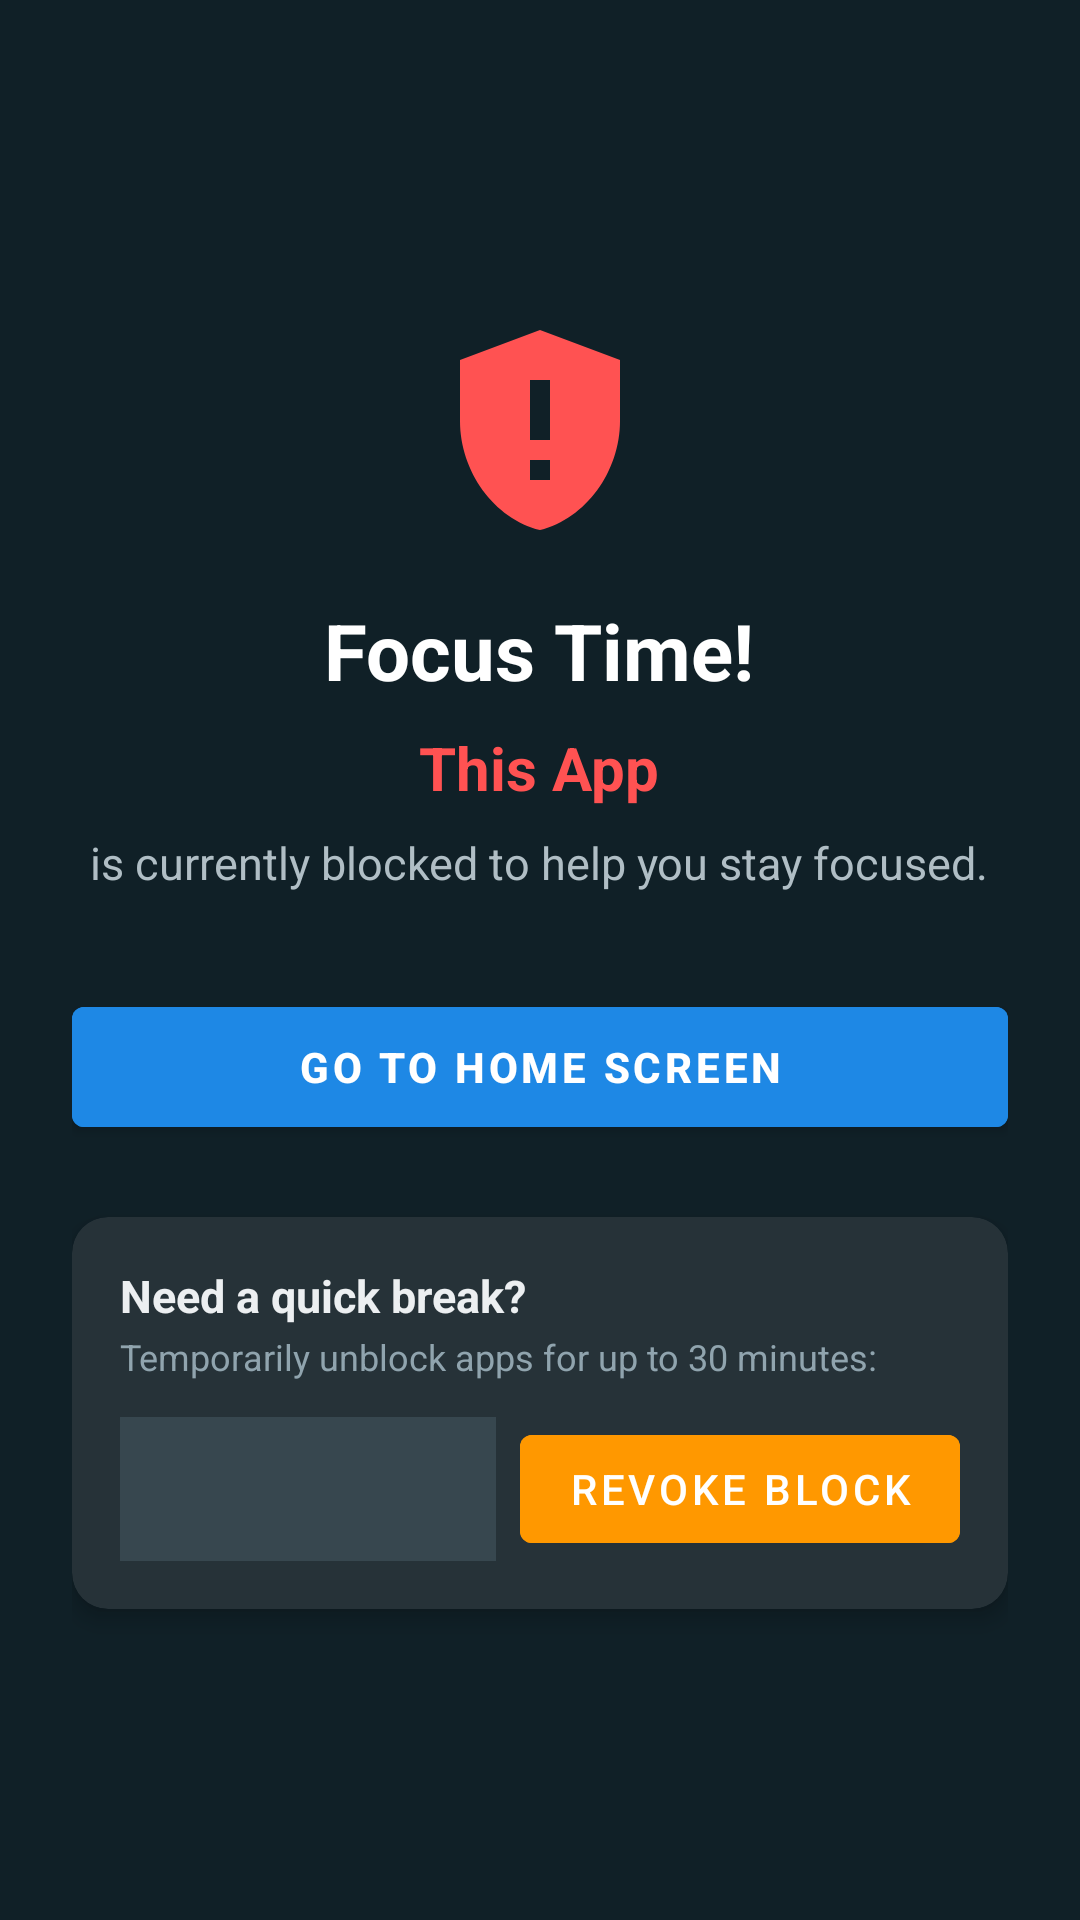

Reconstruct the res/layout file that produces this screen, plus the resources it refers to.
<!-- AndroidManifest.xml: activity theme Theme.FocusBlocker.NoActionBar -->
<!-- res/layout/activity_block.xml -->
<?xml version="1.0" encoding="utf-8"?>
<LinearLayout xmlns:android="http://schemas.android.com/apk/res/android"
    xmlns:app="http://schemas.android.com/apk/res-auto"
    android:layout_width="match_parent"
    android:layout_height="match_parent"
    android:background="#102027"
    android:gravity="center"
    android:orientation="vertical"
    android:padding="24dp">

    
    <ImageView
        android:layout_width="80dp"
        android:layout_height="80dp"
        android:layout_marginBottom="16dp"
        android:contentDescription="Blocked"
        android:src="@drawable/ic_notification"
        app:tint="#FF5252" />

    <TextView
        android:layout_width="wrap_content"
        android:layout_height="wrap_content"
        android:text="Focus Time!"
        android:textColor="#FFFFFF"
        android:textSize="26sp"
        android:textStyle="bold" />

    <TextView
        android:id="@+id/tvBlockedAppName"
        android:layout_width="wrap_content"
        android:layout_height="wrap_content"
        android:layout_marginTop="8dp"
        android:text="This App"
        android:textColor="#FF5252"
        android:textSize="20sp"
        android:textStyle="bold" />

    <TextView
        android:layout_width="wrap_content"
        android:layout_height="wrap_content"
        android:layout_marginTop="8dp"
        android:gravity="center"
        android:text="is currently blocked to help you stay focused."
        android:textColor="#B0BEC5"
        android:textSize="15sp" />

    
    <Button
        android:id="@+id/btnGoHome"
        android:layout_width="match_parent"
        android:layout_height="52dp"
        android:layout_marginTop="32dp"
        android:text="Go to Home Screen"
        android:textColor="#FFFFFF"
        android:textStyle="bold"
        android:backgroundTint="#1E88E5" />

    
    <com.google.android.material.card.MaterialCardView
        android:layout_width="match_parent"
        android:layout_height="wrap_content"
        android:layout_marginTop="24dp"
        app:cardBackgroundColor="#263238"
        app:cardCornerRadius="12dp"
        app:cardElevation="4dp">

        <LinearLayout
            android:layout_width="match_parent"
            android:layout_height="wrap_content"
            android:orientation="vertical"
            android:padding="16dp">

            <TextView
                android:layout_width="wrap_content"
                android:layout_height="wrap_content"
                android:text="Need a quick break?"
                android:textColor="#ECEFF1"
                android:textSize="15sp"
                android:textStyle="bold" />

            <TextView
                android:layout_width="wrap_content"
                android:layout_height="wrap_content"
                android:layout_marginTop="2dp"
                android:layout_marginBottom="12dp"
                android:text="Temporarily unblock apps for up to 30 minutes:"
                android:textColor="#90A4AE"
                android:textSize="12sp" />

            <LinearLayout
                android:layout_width="match_parent"
                android:layout_height="wrap_content"
                android:gravity="center_vertical"
                android:orientation="horizontal">

                <Spinner
                    android:id="@+id/spinnerRevokeDuration"
                    android:layout_width="0dp"
                    android:layout_height="48dp"
                    android:layout_weight="1"
                    android:background="#37474F"
                    android:layout_marginEnd="8dp" />

                <Button
                    android:id="@+id/btnRevokeBlock"
                    android:layout_width="wrap_content"
                    android:layout_height="wrap_content"
                    android:text="Revoke Block"
                    android:backgroundTint="#FF9800" />
            </LinearLayout>

        </LinearLayout>
    </com.google.android.material.card.MaterialCardView>

</LinearLayout>
<!-- resources referenced by this layout -->
<resources>
  <!-- drawable ic_notification (drawable) -->
  <?xml version="1.0" encoding="utf-8"?>
  <vector xmlns:android="http://schemas.android.com/apk/res/android"
      android:width="24dp"
      android:height="24dp"
      android:viewportWidth="24"
      android:viewportHeight="24">
      <path
          android:fillColor="#FFFFFFFF"
          android:pathData="M12,2L4,5v6.09c0,5.05 3.41,9.76 8,10.91 4.59,-1.15 8,-5.86 8,-10.91V5l-8,-3z M11,7h2v6h-2V7z M11,15h2v2h-2v-2z" />
  </vector>
  <style name="Theme.FocusBlocker.NoActionBar" parent="Theme.MaterialComponents.DayNight.NoActionBar">
          <item name="colorPrimary">@color/primary</item>
          <item name="colorPrimaryDark">@color/primary_dark</item>
          <item name="colorAccent">@color/accent</item>
      </style>
  <color name="primary">#1E88E5</color>
  <color name="primary_dark">#1565C0</color>
  <color name="accent">#FF4081</color>
</resources>
